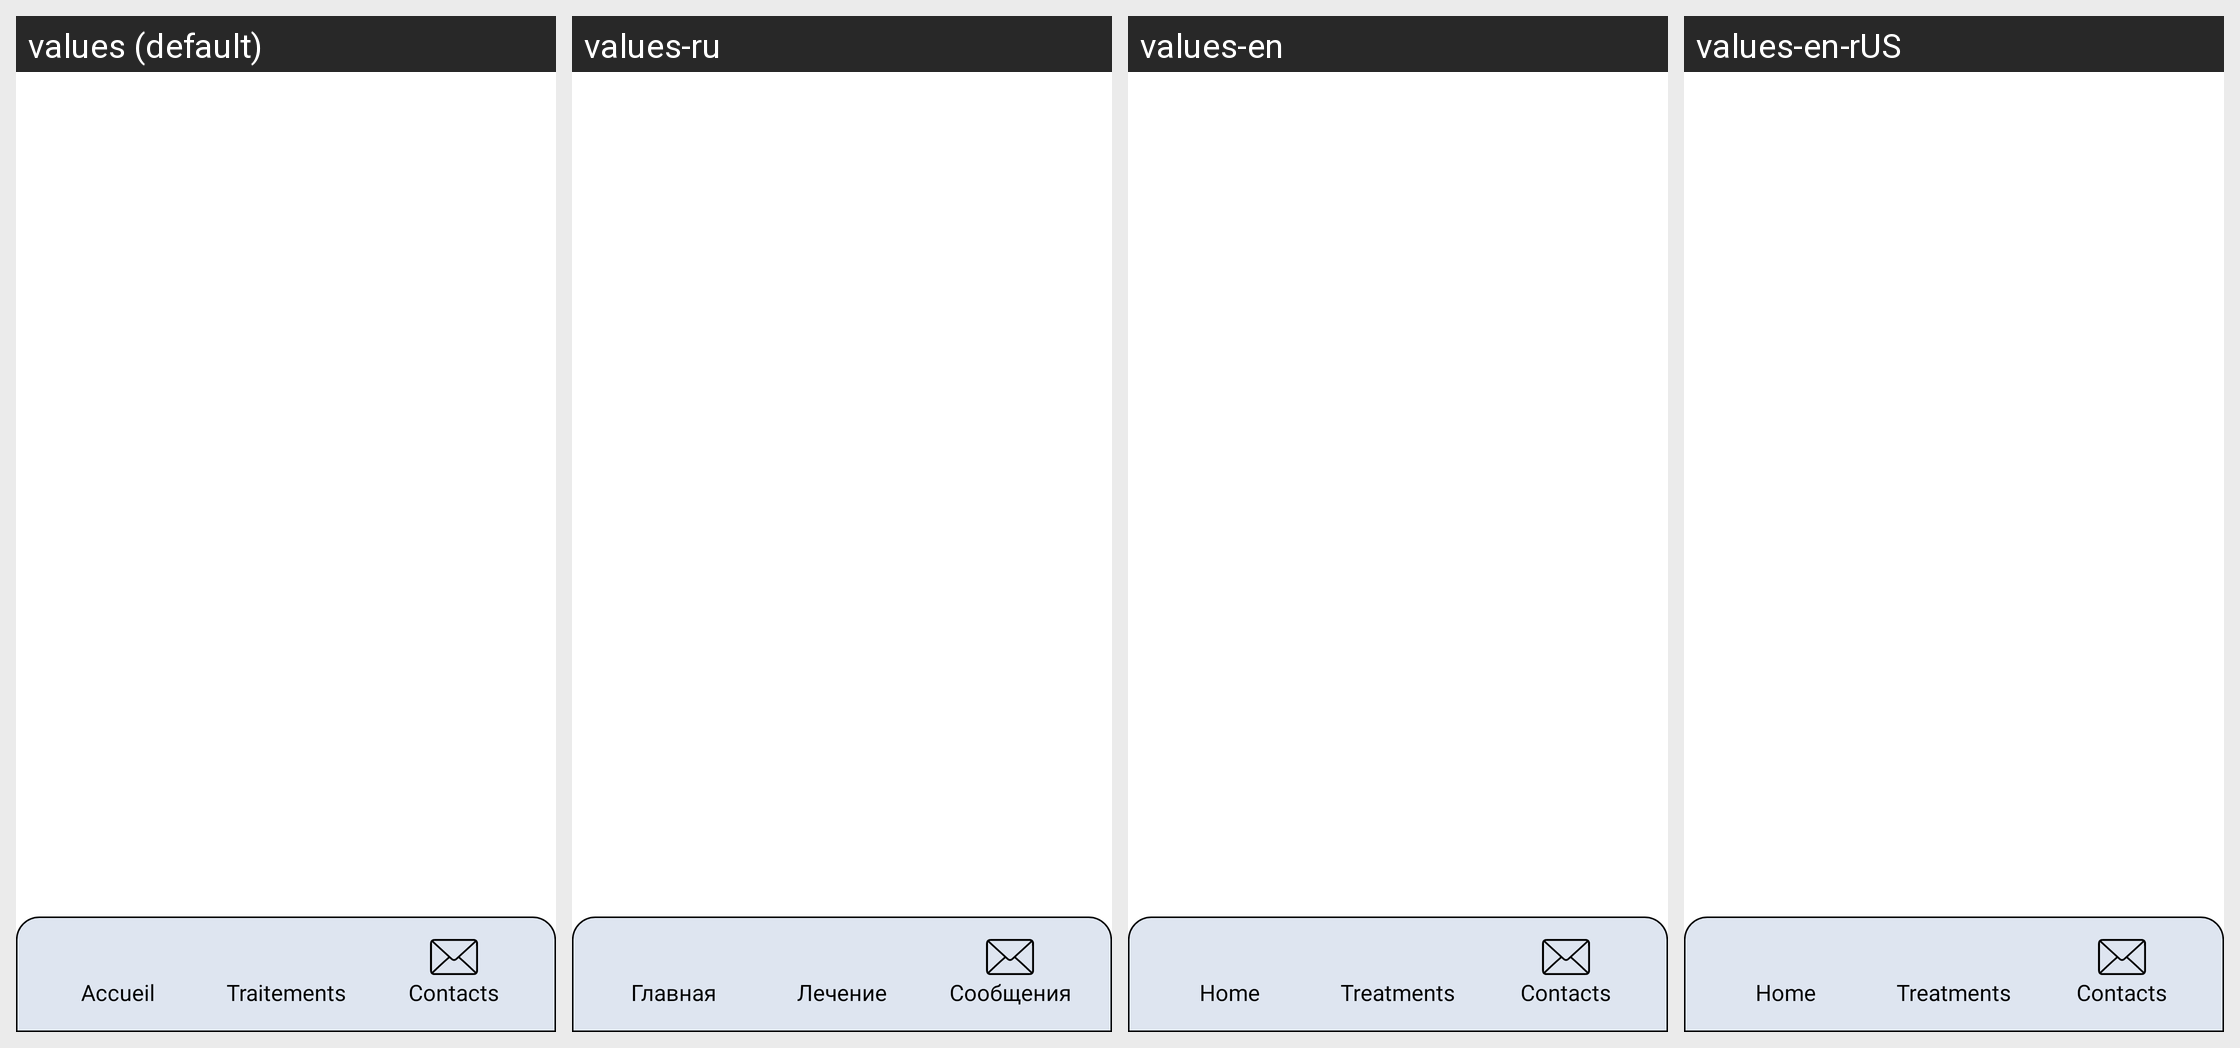

This grid shows one Android layout under several languages. Give, for every string resource on the screen, its name, the default text and each shown locale's text.
Android screen res/layout/main_fragment.xml rendered under 4 locales, left to right: values (default), values-ru, values-en, values-en-rUS. Device: Nexus 5 (rendered at 1080×1920; each locale shown at half size, 540×960, under a caption strip naming it); theme Theme.Medicalink.
Other locales in the repository, not shown: values-fr, values-ru-rRU.
Strings drawn on this screen, with the default value and each locale's value (text and hints the layout hard-codes, and strings that could not be matched under every locale, appear in the picture but are not listed):

accueil
  values: Accueil
  values-ru: Главная
  values-en: Home
  values-en-rUS: Home

traitements
  values: Traitements
  values-ru: Лечение
  values-en: Treatments
  values-en-rUS: Treatments

messages
  values: Contacts
  values-ru: Сообщения
  values-en: Contacts
  values-en-rUS: Contacts
